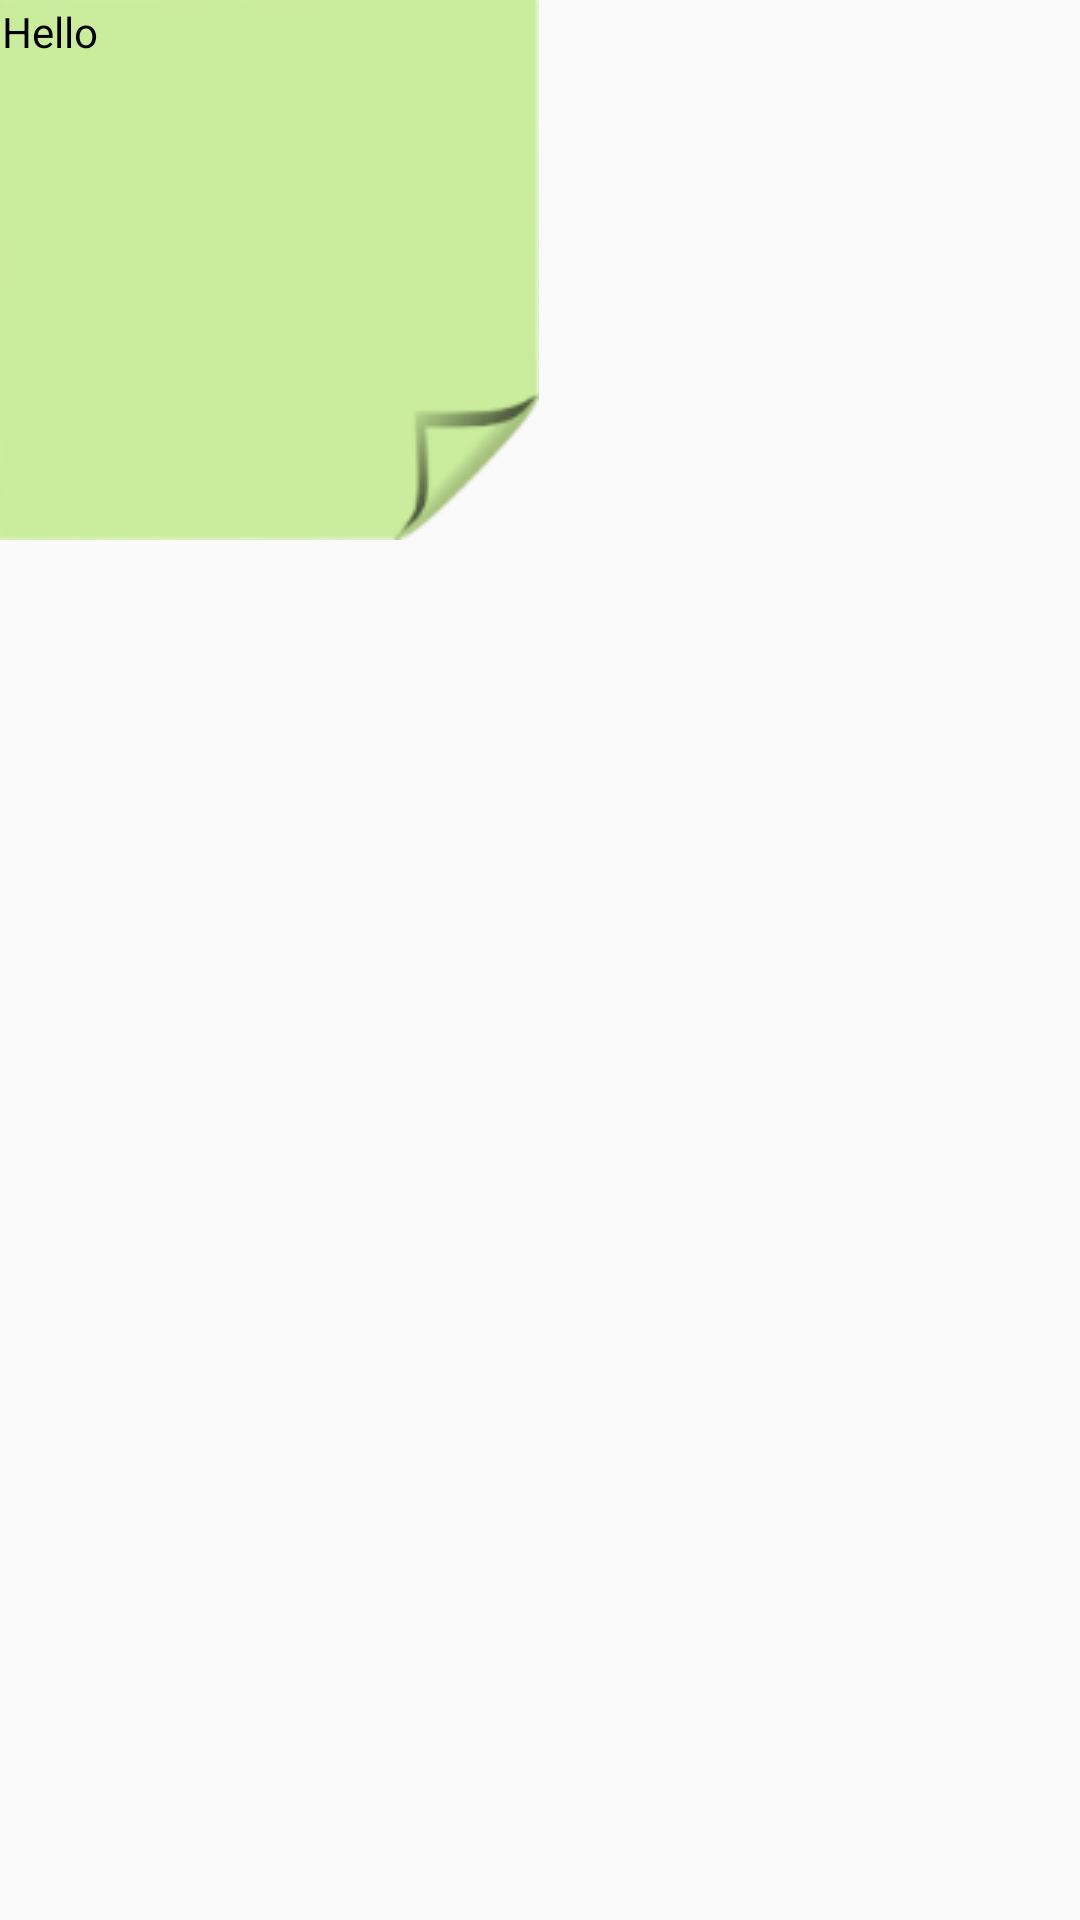

Layout XML and referenced resources for this Android screen:
<!-- AndroidManifest.xml: application theme AppTheme -->
<!-- res/layout/activity_note.xml -->
<RelativeLayout xmlns:android="http://schemas.android.com/apk/res/android"
    xmlns:tools="http://schemas.android.com/tools" android:layout_width="match_parent"
    android:layout_height="match_parent" android:paddingLeft="@dimen/activity_horizontal_margin"
    android:paddingRight="@dimen/activity_horizontal_margin"
    android:paddingTop="@dimen/activity_vertical_margin"
    android:paddingBottom="@dimen/activity_vertical_margin"
    tools:context="com.example.jeanlee.calendar.NoteActivity">
    <FrameLayout android:layout_width="fill_parent"
        android:layout_height="fill_parent"
        android:id="@+id/notelayout">

        <ImageView
            android:id="@+id/notepad"
            android:layout_width="wrap_content"
            android:layout_height="wrap_content"
            android:src="@drawable/stickynotegreen" />

        

        <TextView
            android:id="@+id/myImageViewText"
            android:layout_width="wrap_content"
            android:layout_height="wrap_content"
            android:layout_margin="1dp"
            android:gravity="center"
            android:text="Hello"
            android:textColor="#000000" />
    </FrameLayout>
</RelativeLayout>
<!-- resources referenced by this layout -->
<resources>
  <!-- drawable stickynotegreen: png bitmap (drawable, 3980 bytes) -->
  <style name="AppTheme" parent="Theme.AppCompat.Light.DarkActionBar" />
</resources>
